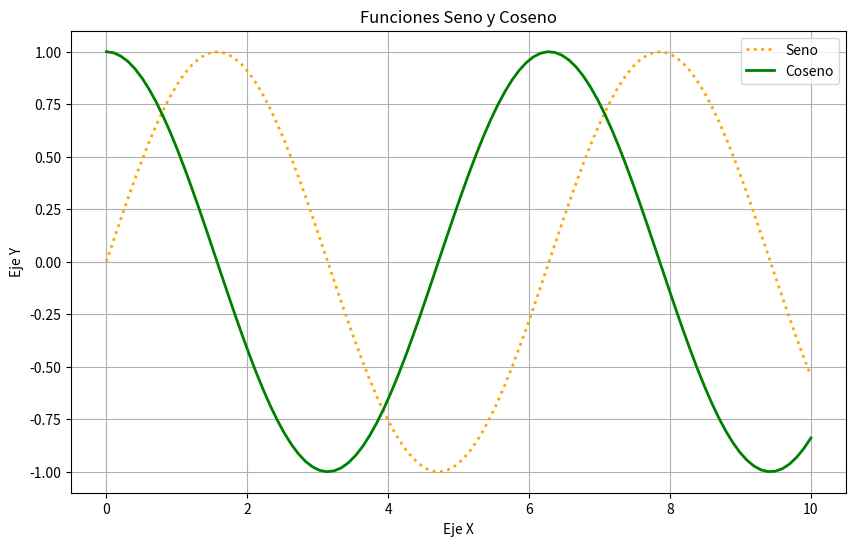
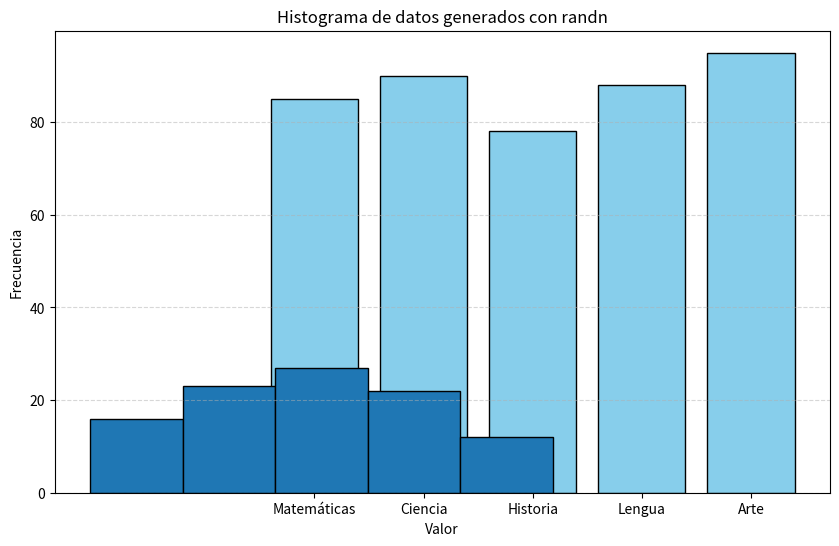

Here is the Python script that generated these plots, in order:












import numpy as np

#Creación de un array de NumPy a partir de una lista proporcionada

a = np.array([1, 2, 3, 4, 5, 6])
print(a)

# Extraer el valor del array en la posicón 0
print(f"a[0] = {a[0]}")

# Asignar el valor del array en la posicón 2
a[2] = 10

print("a[2] = {}".format(a[2]))

print(a)

# Slices (Rebanadas de datos)

print(a[:3])

print(a[2:])


# Se obtiene una slice de a, extrae los elementos de "a" a partir del índice 3 
a = np.array([1, 2, 3, 4, 5, 6])

print(a)

b = a[3:]

print(b)

# Se modifica la vista b (apunta a la dirección de memoria a)
b[0] = 40

# se imprime a que fue modificado a través de la vista b
print(a)

# hace una copia superficial del arreglo.

a = np.array([1, 2, 3, 4, 5, 6])

b = a.copy()

b[0] = 40

print(a)
print(b)








A = np.array([[1, 2, 3, 4], 
              [5, 6, 7, 8], 
              [9, 10, 11, 12]])
print(A)

# Acceso a la matriz dentro del mismo corchete
print(A[1,3])

# De manera haitual en Python
print(A[1][3])


print(A.ndim)

print(A.shape)
# matriz de 3 x 4 (renglones x columnas)

print(A.size)
# matriz de 3 x 4 (12 elementos)

print(A.dtype)

# para especificar el tamaño del tipo de dato en la creación del array, float de 64 bits
B = np.array([[1, 2, 3, 4], 
              [5, 6, 7, 8], 
              [9, 10, 11, 12]], dtype=np.float64)
print(B.dtype)              

import numpy as np

# Crear arreglos con diferentes tipos de datos

arr_int = np.array([1, 2, 3, 4], dtype=np.int32)  # Arreglo de enteros 32 bits
arr_float = np.array([1.1, 2.0, 3.0, 4.0], dtype=np.float64)  # Arreglo de flotantes 64 bits
arr_str = np.array(['A', '2', '3', '4'], dtype=np.str_)  # Arreglo de cadenas unicode

print("Arreglo de enteros:")
print(arr_int)
print("Tipo de dato:", arr_int.dtype)

print("\nArreglo de flotantes:")
print(arr_float)
print("Tipo de dato:", arr_float.dtype)

print("\nArreglo de cadenas:")
print(arr_str)
print("Tipo de dato:", arr_str.dtype)
            


# Conversión de tipos de datos
arr_int_to_float = arr_int.astype(np.float64)  # Convertir enteros a flotantes
arr_float_to_int = arr_float.astype(np.int32)  # Convertir flotantes a enteros

print("\nArreglo de enteros convertido a flotantes:")
print(arr_int_to_float)
print("Tipo de dato:", arr_int_to_float.dtype)

print("\nArreglo de flotantes convertido a enteros:")
print(arr_float_to_int)
print("Tipo de dato:", arr_float_to_int.dtype)


#Creacion de matriz inicializada con 1s
np.ones((3,5))

#Creacion de matriz inicializada con 0s
np.zeros((3,5))

#Creacion de matriz cuadrada con 1s en la diagonal

np.eye(5)

# arange: crea un arreglo igualmente espaciado (inicio, parada, paso),  en el intervalo [inicio, parada)
# 
print(np.arange(0,15, 1))

print(np.arange(-10,10 + 1, 2))


# rand: crea una muestra (muestras) de acuerdo a una distribución uniforme sobre  el intervalo [0,1)
# crea una matriz de 3x4
a = np.random.rand(3,4)

print(a)



# Los resultados son de la distribución “uniforme continua” en el intervalo indicado. Para tomar una muestra, Uniforme[a,b) con b > a
# multiplique el resultado de rand() por (b-a) y añada a:


import numpy as np
a = -10
b =  10

(b - a) * np.random.rand() + a

# randn: crera una muestra (muestras) de acuerdo a la distribución estándar normal, media=0, varianza=1
# crea una matriz de 3x4
a = np.random.randn(3,4)

print(a)



# normal: Extraer muestras aleatorias de una distribución normal (gaussiana).
# crea una matriz de 3x4
mu, sigma = 0, 0.1 # media y desviación estándard
s = np.random.normal(mu, sigma, 10)
print(s)



# uniform: Extraer muestras de una distribución uniforme ( cualquier valor dentro del intervalo dado tiene la misma probabilidad de ser extraído).
# random.uniform(low=0.0, high=1.0, size=None)
# Las muestras se distribuyen uniformemente en el intervalo semiabierto [low, high) (incluye low, pero excluye high).
import numpy as np 

s = np.random.uniform(1,10)
print(s)



#Crea un vector con distribución uniforme
s = np.random.uniform(1,10, size=5)
print(s)

#Crea una matriz de 3x4 con distribución uniforme
s = np.random.uniform(1,10, size=(3,4))
print(s)

import numpy as np
# randintn: Devuelve números enteros aleatorios desde un número inicial  (inclusive) hasta un valor final (exclusivo) de una distribución uniforme discreta.
#  np.random.randint(inicial, final, size=xxx)


# Devuelve un número en el intervalo  [-10,  10) 
a = np.random.randint(-10,10)
print(a)


# Devuelve un número en le intervalo [1, 10)
a = np.random.randint(1,10)
print(a)



# Devuelve un vector número en el intervalo [1, 20)
a = np.random.randint(1,20, size=10)
print(a)



# Crea una matriz de 3x4 en el intervalo [1,10)
a = np.random.randint(1,10, (3,4))
print(a)


# linspace: Devuelve el número de muestras espaciadas uniformemente, calculadas sobre el intervalo [inicio, fin] dependiendo del valor endpoint=True (default) incluye al valor "fin".
# 
import numpy as np
x = np.linspace(0, 10, 30)  # 30 puntos entre 0 y 10
print(x)


# ones_like: Devuelve una matriz de unos con la misma forma y tipo que una matriz dada.

# Crea una matriz de 3x4

mu, sigma = 0, 0.1 # media y desviación estándard
y = np.random.normal(mu, sigma, (3,4))
print(y)
b = np.ones_like(y)
print(b)




# Cambia la forma de un arreglo sin cambiar sus datos

A = np.arange(0,15)
print("A =",  A)
print(A.shape)



A = A.reshape(3,5)
print("forma nueva A = ")
print(A)
print(A.shape)


# Crea un matriz con valores inicializados a un valor específico ( matriz, valor)

np.full((3, 4), 8)


# Insertar valores a lo largo del eje dado antes de los índices dados.

a = np.array([1, 2, 3, 4])
print(np.insert(a, 1, 5))

print(np.insert(a, 1, [5, 6, 7, 8]))


# Devuelve una copia de la matriz colapsada en una dimensión.

a = np.array([[1, 1], [2, 2], [3, 3]])
print(a.flatten())


# Devuelve los índices que representan el orden del arreglo A

A = np.array([10, 5, 1, 0, 20])
idxs = A.argsort()
print(idxs)
for k in idxs:
    print(A[k], end=" ")

# equivale a 

# print()
# print(A[idxs])


# Devuelve una copia ordenada de una matriz.
import numpy as np

a = np.array([[1,4, 5],[3, 1, 2]])
np.sort(a)  

# Devuelve una copia ordenada de una matriz.
import numpy as np
# definiendo los tipos de datos

dtype = [('nombre', "U30"), ('edad', int)]

datos = [('Pedro', 38), ('Arturo', 41),  ('Juan', 35), ('Maria', 35)]

a = np.array(datos, dtype=dtype)

print(np.sort(a, order="nombre"))
print(np.sort(a, order="edad"))

# definiendo los tipos de datos
datos = [('Pedro', 38), ('Arturo', 41),  ('Juan', 35), ('Maria', 35)]
z = sorted(datos) # ordenando por el nombre
a = sorted(datos, key=lambda x: x[0]) # ordenando por el nombre
b = sorted(datos, key=lambda x: x[1]) # ordenando por la edad
print(z)
print(a)
print(b)

# random.choice(a, size=None, replace=True, p=None)
import numpy as np 

# Genera una muestra aleatoria uniforme a partir de np.arange(5) de tamaño 3:

np.random.choice(5, 3)

# Genera una muestra aleatoria no uniforme de np.arange(5) de tamaño 3. De acuerdo a las probabilidades p

np.random.choice(5, 3, p=[0.5, 0, 0.3, 0.2, 0])

# Genera una muestra aleatoria uniforme a partir de np.arange(5) de tamaño 3 sin reemplazo:
np.random.choice(5, 3, replace=False)


# Genera una muestra aleatoria uniforme a partir de np.arange(5) de tamaño 3 con reemplazo:
np.random.choice(5, 3, replace=True)

import numpy as np
from itertools import permutations

# Conjunto de elementos
elementos = np.array([1, 2, 3, 4])

# Generar todas las permutaciones de 2 elementos sin repetición
r = 2
perms = np.array(list(permutations(elementos, r)))

# Imprimir resultado
print(perms)

import numpy as np
from itertools import product

# Conjunto de elementos
elementos = np.array([1, 2, 3])

# Longitud de las permutaciones
r = 3  # Número de posiciones

# Generar todas las permutaciones con repetición
perms_con_repeticion = np.array(list(product(elementos, repeat=r)))

# Imprimir resultado
print("Total de permutaciones con repeticion:",  len(perms_con_repeticion))
print(perms_con_repeticion)


# Permuta aleatoriamente una secuencia o devuelve un rango permutado en el intervalo [0,10)
np.random.permutation(10)

# Permuta aleatoriamente la secuencia entera del intervalo [1,11)
np.random.permutation(np.arange(1, 11))

import numpy as np
from itertools import combinations

elementos = np.array([1, 2, 3, 4])

# Genera todas las combinaciones de 3 elementos sin repetición
r = 3
comb = np.array(list(combinations(elementos, r)))  # Combinaciones de 3 elementos

print(comb)

import numpy as np
from itertools import combinations_with_replacement

# Conjunto de elementos
elementos = np.array([1, 2, 3, 4])

# Tamaño de la combinación
r = 2  

# Generar todas las combinaciones con repetición
combs_con_repeticion = np.array(list(combinations_with_replacement(elementos, r)))

# Imprimir resultado
print(combs_con_repeticion)








# La función random.sample() selecciona una muestra aleatoria de elementos sin repetición de una secuencia o conjunto. 
# A diferencia de funciones como numpy.random.sample(), esta trabaja con listas o conjuntos, no genera números aleatorios por defecto.

import random

# Lista de elementos
datos = [10, 20, 30, 40, 50]

# Elegir una muestra de 3 elementos
muestra = random.sample(datos, 3)
print("Muestra aleatoria:", muestra)


frase = "Python"
muestra_letras = random.sample(frase, 3)
print("Muestra de letras:", muestra_letras)

# Crear una matriz 3x3
matriz = np.array([[1, 2, 3],
                   [4, 5, 6],
                   [7, 8, 9]])

print(matriz.tolist())

# Muestra aleatoria de filas completas (sin repetición)

filas_muestra = random.sample(matriz.tolist(), 2)
print("Muestra aleatoria de filas:", filas_muestra)













import matplotlib.pyplot as plt
import numpy as np

# Datos para el gráfico
x = np.linspace(0, 10, 100)  # 100 puntos entre 0 y 10
y1 = np.sin(x)               # Función seno
y2 = np.cos(x)               # Función coseno

# Crear una nueva figura
plt.figure(figsize=(10, 6))

# Graficar la función seno
# datos tabulares para el eje x =x; eje y = y1

plt.plot(x, y1, label='Seno', color='orange', linestyle=':', linewidth=2)

# Graficar la función coseno

plt.plot(x, y2, label='Coseno', color='green', linestyle='-', linewidth=2)

# Añadir título y etiquetas
plt.title('Funciones Seno y Coseno')
plt.xlabel('Eje X')
plt.ylabel('Eje Y')

# Añadir una leyenda
plt.legend()

# Mostrar el gráfico
plt.grid(True)
plt.show()

import matplotlib.pyplot as plt


# Datos de ejemplo
materias = ['Matemáticas', 'Ciencia', 'Historia', 'Lengua', 'Arte']
calificaciones = [85, 90, 78, 88, 95]

# Crear el gráfico de barras
plt.figure(figsize=(10, 6))
plt.bar(materias, calificaciones, color='skyblue', edgecolor='black')

# Añadir título y etiquetas
plt.title('Calificaciones del Estudiante')
plt.xlabel('Materias')
plt.ylabel('Calificaciones')

# Mostrar el gráfico
plt.grid(axis='y', linestyle='--', alpha=0.5)
plt.show()


import matplotlib.pyplot as plt
import numpy as np

# Generar arreglo
arreglo = np.random.randn(100)

# Crear histograma  bins= tamaño del espaciado delos datos
plt.hist(arreglo, bins=5, edgecolor='black')
plt.title("Histograma de datos generados con randn")
plt.xlabel("Valor")
plt.ylabel("Frecuencia")
plt.show()













import numpy as np

# Crear arreglos
A = np.array([1, 2, 3, 4])
B = np.array([5, 6, 7, 8])


# Operaciones elementales
print("Arreglo  A:", A)
print("Arreglo B:", B)

# Suma y resta
suma = A + B
resta = A - B

print("\nSuma de A+B:")
print(suma)

print("\nResta de A-B :")
print(resta)



# Multiplicación y división (elemento a elemento)

multiplicacion = A * B
division = A / B

print("\nMultiplicación de arreglos:")
print(multiplicacion)

print("\nDivisión de arreglos:")
print(division)


# Operaciones matemáticas

print("\nOperaciones matemáticas avanzadas:")

# Potencia
C = np.power(A, 2)  # Eleva cada elemento de A al cuadrado
print("Potencia (A^2):")
print(C)


# Raíz cuadrada

D = np.sqrt(B)  # Calcula la raíz cuadrada de cada elemento de B
print("Raíz cuadrada de B:")
print(D)




# Estadísticas
print("\nEstadísticas:")

# Media
import numpy as np
fitness = np.array([3.5, 2.7, 4.8, 5.1])
mean_fitness = np.mean(fitness)
print(f"Fitness promedio: {mean_fitness}")

fitness = np.array([3.5, 2.7, 4.8, 5.1])

var_fitness = np.var(fitness)
print("Varianza del fitness:", var_fitness)

# Desviación estándard
fitness = np.array([3.5, 2.7, 4.8, 5.1])

desviacion_estandar = np.std(fitness)

print(f"Desviación estándar del fitness:{desviacion_estandar}")



# Máximo

fitness = np.array([3.5, 2.7, 4.8, 5.1])


maximo = np.max(fitness)
print(f"\nValor máximo fitness: {maximo}")


fitness = np.array([3.5, 2.7, 4.8, 5.1])
# Máximo del arreglo
ind  = np.argmax(fitness)
print(ind)



fitness2 = np.array([[3.5, 2.7, 4.8, 5.1], 
                    [1.5, 7.2, 4.1, 6.1]])

# Máximo a través de los renglones
individuos  = np.argmax(fitness2, axis=0)
print(individuos)



fitness2 = np.array([[3.5, 2.7, 4.8, 5.1], 
                    [1.5, 7.2, 4.1, 6.1]])
# Máximo a través de las columnas
individuos  = np.argmax(fitness2, axis=1)
print(individuos)

# Mínimo
fitness = np.array([3.5, 2.7, 4.8, 5.1])

minimo = np.min(fitness)
print(f"\nValor máximo fitness: {minimo}")


fitness = np.array([3.5, 2.7, 4.8, 5.1])
# Máximo del arreglo
ind  = np.argmin(fitness)
print(ind)


fitness2 = np.array([[3.5, 2.7, 4.8, 5.1], 
                    [1.5, 7.2, 4.1, 6.1]])

# Mínimo a través de los renglones
individuos  = np.argmin(fitness2, axis=0)
print(individuos)


fitness2 = np.array([[3.5, 2.7, 4.8, 5.1], 
                    [1.5, 7.2, 4.1, 6.1]])

# Mínimo a través de los renglones
individuos  = np.argmin(fitness2, axis=1)
print(individuos)


# Producto escalar
weights = np.array([0.2, 0.5, 0.3])
individual = np.array([1, 0, 1])
fitness = np.dot(weights, individual)
print("Fitness del individuo:", fitness)

import numpy as np

# Definir dos matrices 2x3 y 3x2
A = np.array([[1, 2, 3], [4, 5, 6]])  # Matriz de 2x3
B = np.array([[7, 8], [9, 10], [11, 12]])  # Matriz de 3x2

# Multiplicar las matrices usando np.matmul
C = np.matmul(A, B)

print("Matriz A:")
print(A)
print("\nMatriz B:")
print(B)
print("\nResultado de A * B:")
print(C)

A = np.random.randint(0, 10, size=(5, 3))  
print(A)
weights = np.array([[0.2, 0.5, 0.3]])
B = np.matmul(A, weights.T)  # Equivalente a A @ weights.T
print("Matriz ponderada:", B)


v  = np.array([0.63736433, 0.85551919, 0.87917492])
v = A[4]
print(np.matmul(weights, v))
print(np.dot(weights, v))




individuo = np.array([1, 0, 1, 0, 1, 1, 1])
norm = np.linalg.norm(individuo)
print("Norma del individuo:", norm)








#A = np.arange(0, 6).reshape([2,3])
import numpy as np
A = np.array([[0, 1, 2],
              [3, 4, 5]
              ])

print(f"A={A}\n")
print(np.sum(A, axis=0))
print(np.sum(A, axis=0, keepdims=True))

# A = np.arange(0, 6).reshape([2,3])

A = np.array([[0, 1, 2],
              [3, 4, 5]
              ])

print(f"A={A}\n")
print(np.sum(A, axis=1))

#Ejemplo de población 

poblacion = np.random.rand(5, 3)  # 5 individuos, 3 genes cada uno
print(poblacion)


mean_per_gene = np.mean(poblacion, axis=0)
print("Promedio por gen:", mean_per_gene)







# Calcular la aptitud de los individuos sumando los 1

# Obtener la desviación estándar

# Obtener la media

# Obtener la varianza





A= np.array([[1, 1, 1],
             [1, 1, 1]])

B = np.array([[9, 9, 9],
              [9, 9, 9]])

np.concatenate([A, B], axis = 0)

A= np.array([[1, 1, 1],
             [1, 1, 1]])

B = np.array([[9, 9, 9],
              [9, 9, 9]])

np.concatenate((A, B), axis = 1)

# Contatenación de 2 vectores
a = np.array([1,1,1])
b = np.array([0,0,1])
np.concatenate((a,b))


a = np.array([1,1,1])
b = np.array([9,9,9])

np.hstack((a, b))



import numpy as np

a = np.array([[1, 2],
              [3, 4]])

b = np.array([[5, 6, 7],
              [8, 9, 10]])
print(f'a={a}')
print(f'b={b}')
print("hstack\n", np.hstack((a, b)))




a = np.array([[1, 2],
              [3, 4]])

b = np.array([[5, 6],
              [8, 9],
              [10, 11]])

print(f'a={a}')
print(f'b={b}')
print("vstack\n", np.vstack((a, b)))



import numpy as np
x = np.arange(24).reshape(6, 4)
print(x)
np.vsplit(x, 2)

# Crear matrices
A = np.array([[1, 2], [3, 4]])
B = np.array([[5, 6], [7, 8]])

print("Matriz A:")
print(A)

print("\nMatriz B:")
print(B)

# Suma y resta de matrices
suma = A + B
resta = A - B

print("\nSuma de matrices:")
print(suma)

print("\nResta de matrices:")
print(resta)


print("Matriz A:")
print(A)

print("\nMatriz B:")
print(B)

# Multiplicación de matrices (Elemento a elemento )
multiplicacion_elemental = A * B  # Multiplicación elemento a elemento

print("\nMultiplicación elemento a elemento de matrices:")
print(multiplicacion_elemental)

# Multiplicación de matrices (Elemento a elemento )
multiplicacion_elemental2 = np.multiply(A, B) # Multiplicación elemento a elemento

print("\nMultiplicación elemento a elemento de matrices:")
print(multiplicacion_elemental2)




multiplicacion_matricial = np.dot(A, B)  # Multiplicación matricial 1 (caso especial para 1-D matriz, se realiza el producto escalar)

multiplicacion_matricial2 = np.matmul(A, B)  # Multiplicación matricial 2

multiplicacion_matricial3 = A @ B  # Multiplicación matricial 3


# El resultado es el mismo con 3 formas de realizarlo 

print("\nMultiplicación matricial:")
print(multiplicacion_matricial)

print("\nMultiplicación matricial (matmul):")
print(multiplicacion_matricial2)

print("\nMultiplicación matricial (@):")
print(multiplicacion_matricial2)


# Transposición
transpuesta_A = np.transpose(A)
transpuesta_B = np.transpose(B)

print("A=", A)
print("\nTransposición de la matriz A:")
print(transpuesta_A)

print("\nTransposición de la matriz A con operador T:")
print(A.T)

print("\nB=", B)
print("\nTransposición de la matriz B:")
print(transpuesta_B)

print("\nTransposición de la matriz B con operador T:")
print(B.T)

# Determinante

A = np.array([[1, 2], [3, 4]])
B = np.array([[5, 6], [7, 8]])


determinante_A = np.linalg.det(A)
determinante_B = np.linalg.det(B)

print("\nDeterminante de la matriz A:")
print(determinante_A)

print("\nDeterminante de la matriz B:")
print(determinante_B)

np.linalg.inv(A)

# Matriz Inversa
A = np.array([[0, -1], 
              [2, 0]])
              

print("Matriz A= ")
print(A)              
inversa_A = np.linalg.inv(A)

inversa_B = np.linalg.inv(B)

print("\nInversa de la matriz A:")
print(inversa_A)

print("\nMultiplicacion de la matriz A @ A(-1):")

print(inversa_A @ A)

print("\nInversa de la matriz B:")
print(inversa_B)




#Matriz no invertible

A = np.array([[2, 4],
              [1, 2]])
print("\nInversa de la matriz A:")
print(A)              

try: 
    print("determinante de A = ", np.linalg.det(A))
    inversa_A = np.linalg.inv(A)
    print(inversa_A)
except np.linalg.LinAlgError as err:
    print(err)
    print("la matriz no es invertible")

# Generar matriz aleatoria
matriz = np.random.randint(1, 10, (4, 4))

# Filtrar elementos mayores a 5
elementos_filtrados = matriz[matriz > 5] #Filtrado de datos

print("Matriz original:")
print(matriz)
print("\nElementos mayores a 5:")
print(elementos_filtrados)







a = np.array([[ 0.0,  0.0,  0.0],
              [10.0, 10.0, 10.0],
              [20.0, 20.0, 20.0],
              [30.0, 30.0, 30.0]])
b = np.array([1.0, 2.0, 3.0])
a + b



a = np.array([[ 0.],
       [10.],
       [20.],
       [30.]])
b = np.array([1.0, 2.0, 3.0])
a + b


# teniendo "a" como vector fila se puede agregar una dimensión adicional con np.newaxis para tener en un formato compatible para el broadasting

a = np.array([0.0, 10.0, 20.0, 30.0])
b = np.array([1.0, 2.0, 3.0])
a = a[:, np.newaxis] #agrega una dimension
print(a)
a+b



